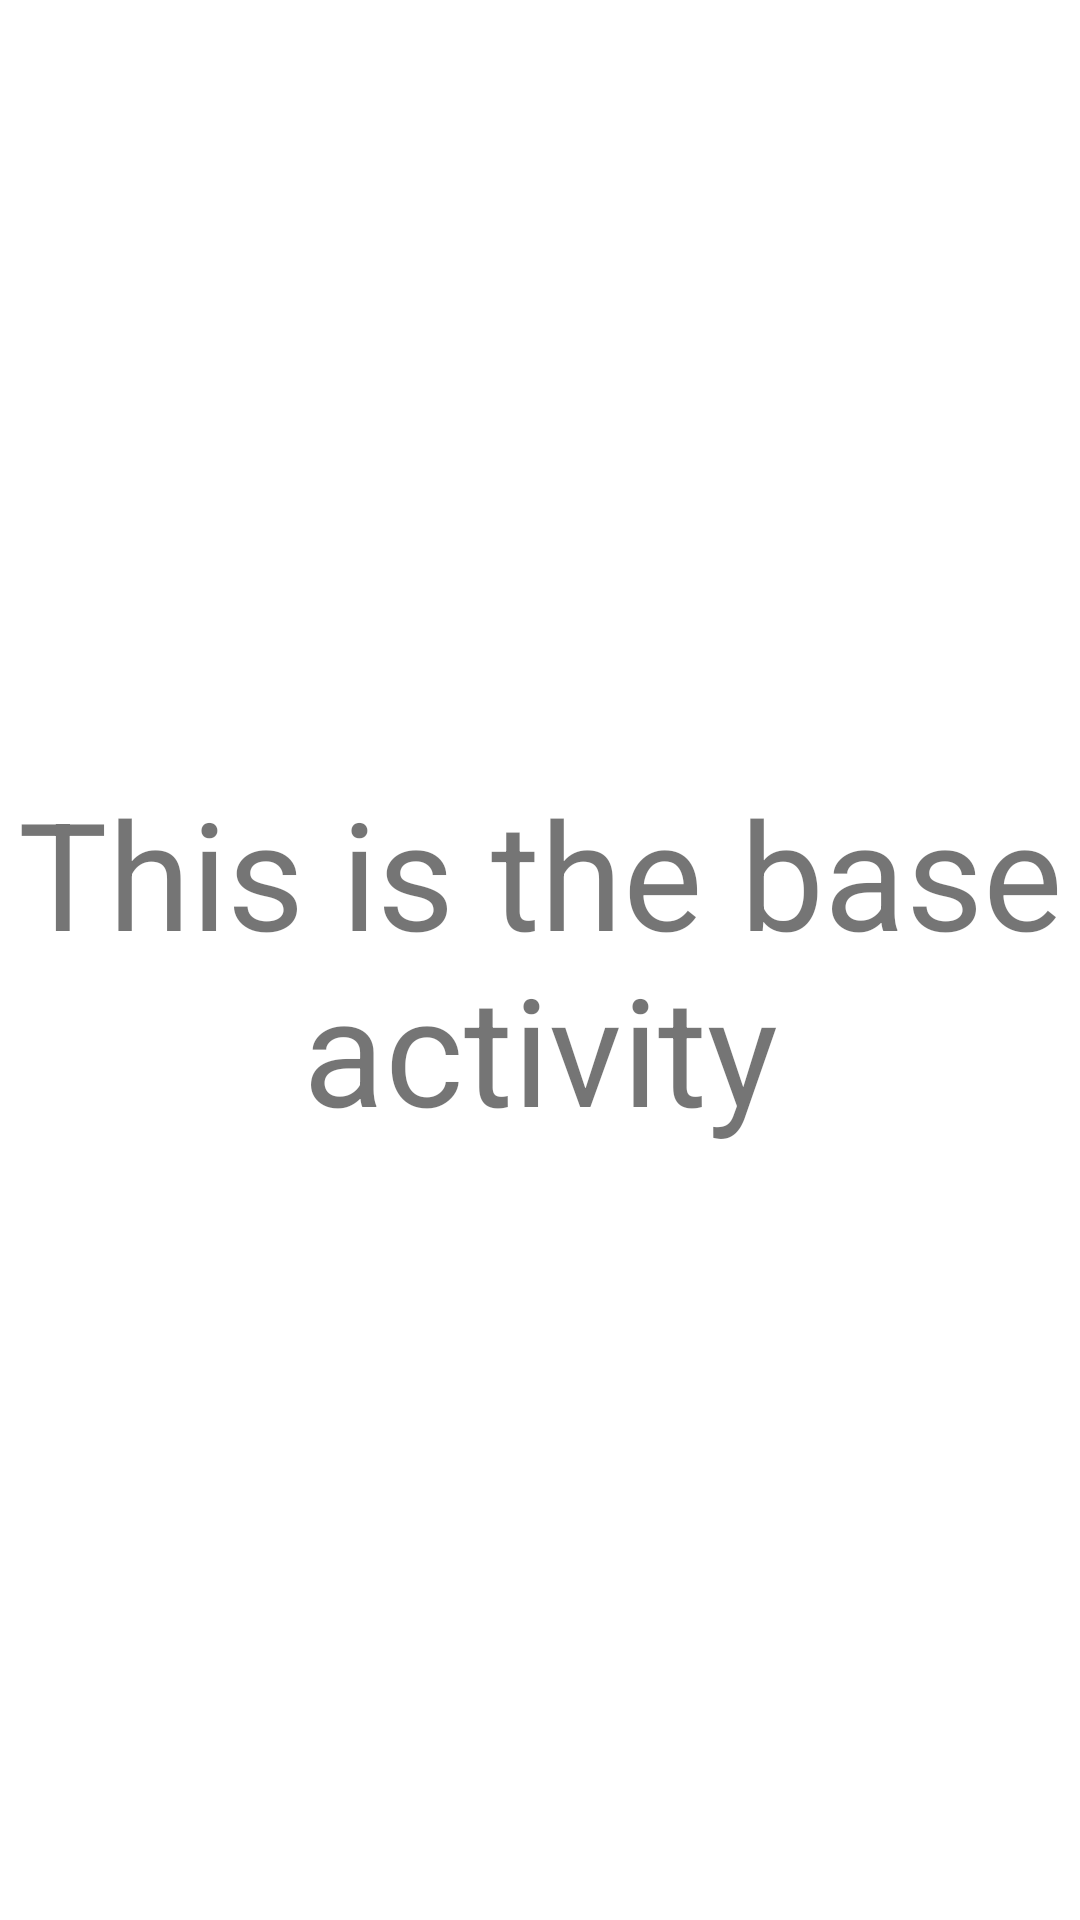

This screen was rendered from an Android layout file. Write that file and the resources it references.
<!-- AndroidManifest.xml: application theme Theme.ChannelUPM -->
<!-- res/layout/activity_base.xml -->
<?xml version="1.0" encoding="utf-8"?>
<layout
    xmlns:android="http://schemas.android.com/apk/res/android"
    xmlns:app="http://schemas.android.com/apk/res-auto">
    <androidx.constraintlayout.widget.ConstraintLayout
        android:layout_width="match_parent"
        android:layout_height="match_parent">

        <TextView
            android:id="@+id/base_text"
            android:layout_width="match_parent"
            android:layout_height="wrap_content"
            app:layout_constraintBottom_toBottomOf="parent"
            app:layout_constraintEnd_toEndOf="parent"
            app:layout_constraintStart_toStartOf="parent"
            app:layout_constraintTop_toTopOf="parent"
            android:text="This is the base activity"
            android:gravity="center"
            android:textSize="50dp"/>
    </androidx.constraintlayout.widget.ConstraintLayout>
</layout>
<!-- resources referenced by this layout -->
<resources>
  <style name="Theme.ChannelUPM" parent="Theme.MaterialComponents.DayNight.DarkActionBar">
          
          <item name="colorPrimary">@color/lighter_grey</item>
          <item name="colorPrimaryVariant">@color/lighter_grey </item>
          <item name="colorOnPrimary">@color/white</item>
          
          <item name="colorSecondary">@color/blue</item>
          <item name="colorSecondaryVariant">@color/orange</item>
          <item name="colorOnSecondary">@color/black</item>
          
          <item name="android:statusBarColor" tools:targetApi="l">?attr/colorPrimaryVariant</item>
          
      </style>
  <color name="white">#FFFFFFFF</color>
  <color name="orange">#F68426</color>
  <color name="black">#FF000000</color>
</resources>
